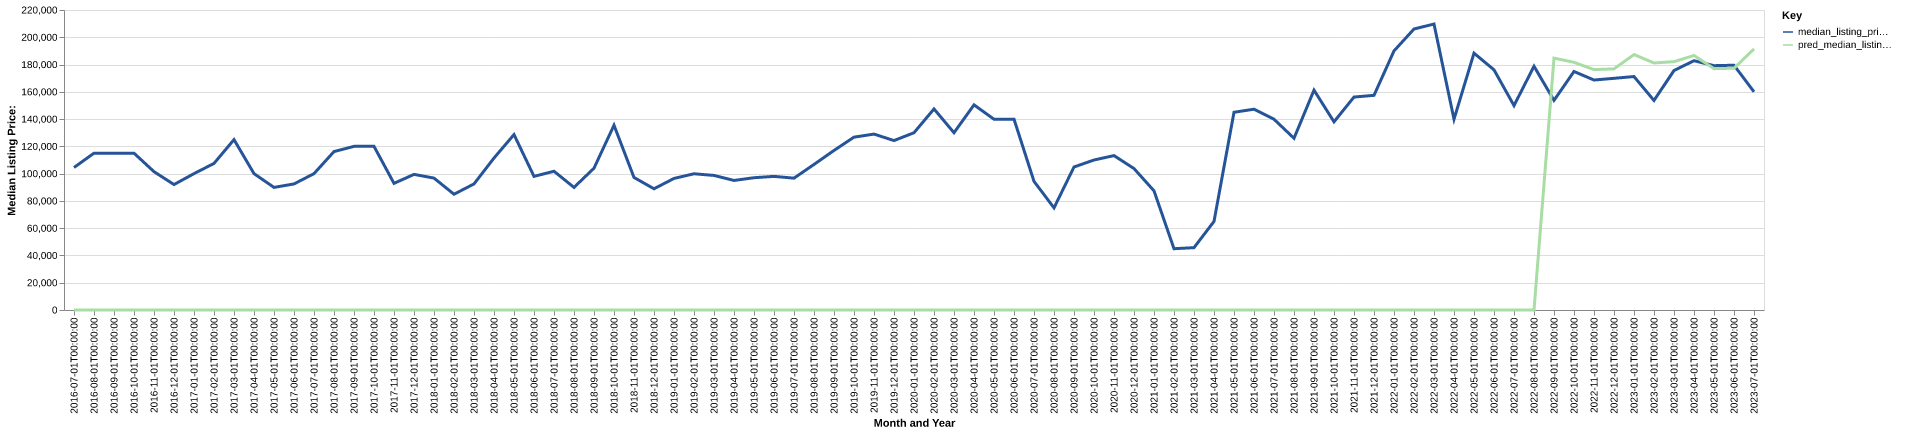

Source data for this figure (header and first rows):
date, time_idx, median_listing_price, thirty_year_interest_rate_five, month, county_name, active_listing_count, median_days_on_market, pred_median_listing_price, month_year
2016-07-01, 0, 104500, 3.72, 7, red river, tx, 42.0, 100.0, 0, Jul-2016
2016-08-01, 1, 115000, 3.73, 8, red river, tx, 41.0, 93.0, 0, Aug-2016
2016-09-01, 2, 115000, 3.66, 9, red river, tx, 40.0, 104.0, 0, Sep-2016
2016-10-01, 3, 115000, 3.64, 10, red river, tx, 41.0, 93.0, 0, Oct-2016
2016-11-01, 4, 101444, 3.66, 11, red river, tx, 37.0, 69.0, 0, Nov-2016
2016-12-01, 5, 92000, 3.48, 12, red river, tx, 29.0, 85.0, 0, Dec-2016
2017-01-01, 6, 100000, 3.45, 1, red river, tx, 28.0, 108.0, 0, Jan-2017
2017-02-01, 7, 107500, 3.5, 2, red river, tx, 37.0, 102.0, 0, Feb-2017
2017-03-01, 8, 124950, 3.52, 3, red river, tx, 37.0, 78.0, 0, Mar-2017
2017-04-01, 9, 100000, 4.03, 4, red river, tx, 34.0, 89.0, 0, Apr-2017
2017-05-01, 10, 89900, 4.32, 5, red river, tx, 36.0, 99.0, 0, May-2017
2017-06-01, 11, 92450, 4.2, 6, red river, tx, 38.0, 118.0, 0, Jun-2017
2017-07-01, 12, 100000, 4.19, 7, red river, tx, 40.0, 137.0, 0, Jul-2017
2017-08-01, 13, 116175, 4.3, 8, red river, tx, 40.0, 102.0, 0, Aug-2017
2017-09-01, 14, 120000, 4.1, 9, red river, tx, 41.0, 66.0, 0, Sep-2017
2017-10-01, 15, 120000, 4.05, 10, red river, tx, 39.0, 80.0, 0, Oct-2017
2017-11-01, 16, 92875, 3.94, 11, red river, tx, 42.0, 79.0, 0, Nov-2017
2017-12-01, 17, 99450, 4.03, 12, red river, tx, 39.0, 89.0, 0, Dec-2017
2018-01-01, 18, 96725, 3.93, 1, red river, tx, 35.0, 96.0, 0, Jan-2018
2018-02-01, 19, 84900, 3.83, 2, red river, tx, 32.0, 91.0, 0, Feb-2018
2018-03-01, 20, 92450, 3.94, 3, red river, tx, 35.0, 95.0, 0, Mar-2018
2018-04-01, 21, 111450, 3.95, 4, red river, tx, 26.0, 76.0, 0, Apr-2018
2018-05-01, 22, 128650, 3.99, 5, red river, tx, 29.0, 79.0, 0, May-2018
2018-06-01, 23, 98000, 4.15, 6, red river, tx, 32.0, 62.0, 0, Jun-2018
2018-07-01, 24, 101750, 4.4, 7, red river, tx, 39.0, 66.0, 0, Jul-2018
2018-08-01, 25, 89900, 4.46, 8, red river, tx, 39.0, 72.0, 0, Aug-2018
2018-09-01, 26, 104000, 4.58, 9, red river, tx, 34.0, 65.0, 0, Sep-2018
2018-10-01, 27, 135500, 4.66, 10, red river, tx, 40.0, 90.0, 0, Oct-2018
2018-11-01, 28, 97200, 4.62, 11, red river, tx, 35.0, 100.0, 0, Nov-2018
2018-12-01, 29, 88900, 4.54, 12, red river, tx, 36.0, 104.0, 0, Dec-2018
2019-01-01, 30, 96475, 4.6, 1, red river, tx, 40.0, 104.0, 0, Jan-2019
2019-02-01, 31, 99900, 4.72, 2, red river, tx, 38.0, 122.0, 0, Feb-2019
2019-03-01, 32, 98686, 4.9, 3, red river, tx, 36.0, 114.0, 0, Mar-2019
2019-04-01, 33, 95000, 4.94, 4, red river, tx, 36.0, 105.0, 0, Apr-2019
2019-05-01, 34, 97000, 4.75, 5, red river, tx, 37.0, 79.0, 0, May-2019
2019-06-01, 35, 98000, 4.51, 6, red river, tx, 34.0, 63.0, 0, Jun-2019
2019-07-01, 36, 96675, 4.41, 7, red river, tx, 32.0, 81.0, 0, Jul-2019
2019-08-01, 37, 106745, 4.41, 8, red river, tx, 29.0, 93.0, 0, Aug-2019
2019-09-01, 38, 117013, 4.2, 9, red river, tx, 28.0, 109.0, 0, Sep-2019
2019-10-01, 39, 126750, 4.14, 10, red river, tx, 28.0, 119.0, 0, Oct-2019
2019-11-01, 40, 129000, 3.84, 11, red river, tx, 28.0, 66.0, 0, Nov-2019
2019-12-01, 41, 124250, 3.81, 12, red river, tx, 27.0, 66.0, 0, Dec-2019
2020-01-01, 42, 130000, 3.75, 1, red river, tx, 28.0, 76.0, 0, Jan-2020
2020-02-01, 43, 147450, 3.73, 2, red river, tx, 25.0, 81.0, 0, Feb-2020
2020-03-01, 44, 130000, 3.78, 3, red river, tx, 27.0, 72.0, 0, Mar-2020
2020-04-01, 45, 150425, 3.75, 4, red river, tx, 25.0, 78.0, 0, Apr-2020
2020-05-01, 46, 139900, 3.74, 5, red river, tx, 21.0, 73.0, 0, May-2020
2020-06-01, 47, 139950, 3.72, 6, red river, tx, 22.0, 85.0, 0, Jun-2020
2020-07-01, 48, 94350, 3.49, 7, red river, tx, 16.0, 80.0, 0, Jul-2020
2020-08-01, 49, 74900, 3.65, 8, red river, tx, 14.0, 76.0, 0, Aug-2020
2020-09-01, 50, 104875, 3.33, 9, red river, tx, 15.0, 94.0, 0, Sep-2020
2020-10-01, 51, 110000, 3.28, 10, red river, tx, 15.0, 76.0, 0, Oct-2020
2020-11-01, 52, 113225, 3.21, 11, red river, tx, 16.0, 69.0, 0, Nov-2020
2020-12-01, 53, 103725, 3.07, 12, red river, tx, 18.0, 72.0, 0, Dec-2020
2021-01-01, 54, 87400, 2.99, 1, red river, tx, 14.0, 91.0, 0, Jan-2021
2021-02-01, 55, 44950, 2.93, 2, red river, tx, 21.0, 18.0, 0, Feb-2021
2021-03-01, 56, 45725, 2.88, 3, red river, tx, 21.0, 41.0, 0, Mar-2021
2021-04-01, 57, 64950, 2.84, 4, red river, tx, 15.0, 43.0, 0, Apr-2021
2021-05-01, 58, 145000, 2.71, 5, red river, tx, 13.0, 40.0, 0, May-2021
2021-06-01, 59, 147250, 2.79, 6, red river, tx, 13.0, 42.0, 0, Jun-2021
... 25 more rows
